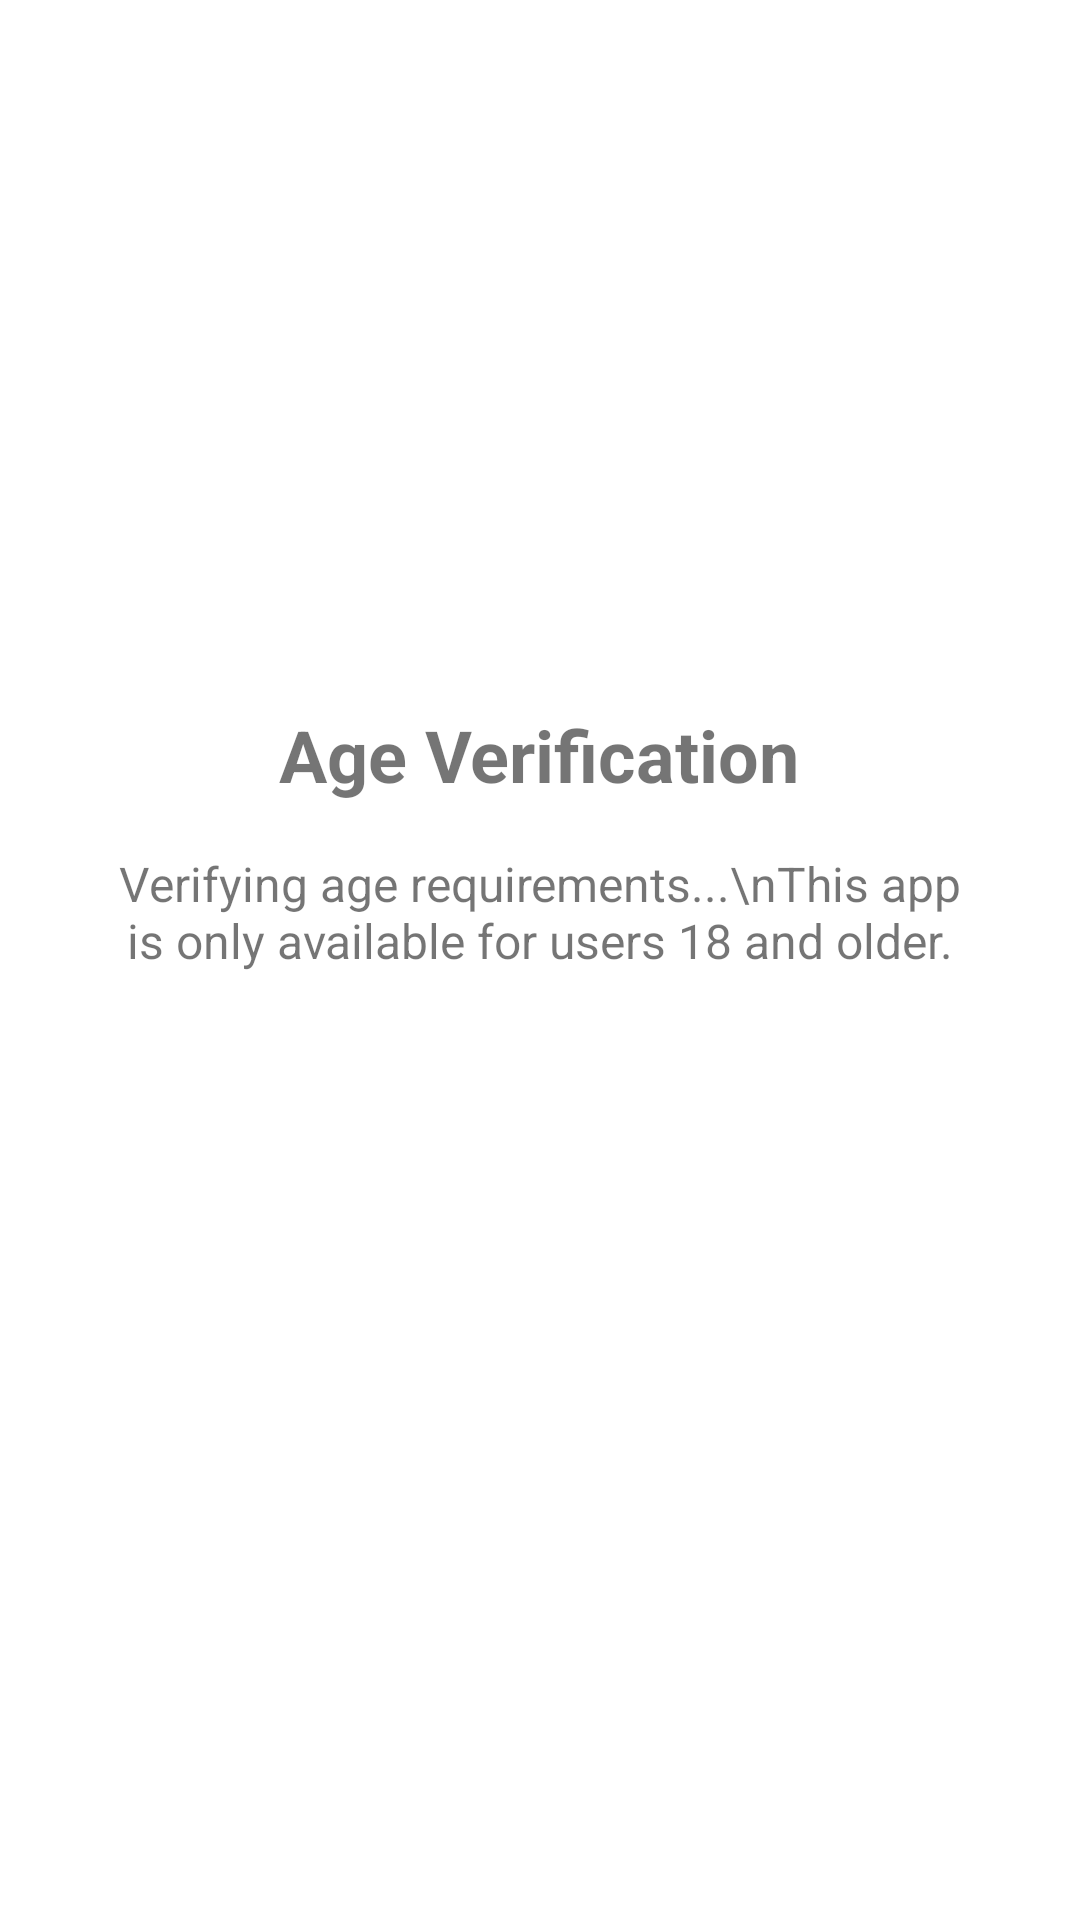

Write the Android layout XML for this screen, with the resource values it uses.
<!-- AndroidManifest.xml: application theme Theme.ClassicsViewer -->
<!-- res/layout/activity_age_verification.xml -->
<?xml version="1.0" encoding="utf-8"?>
<androidx.constraintlayout.widget.ConstraintLayout
    xmlns:android="http://schemas.android.com/apk/res/android"
    xmlns:app="http://schemas.android.com/apk/res-auto"
    android:layout_width="match_parent"
    android:layout_height="match_parent"
    android:padding="32dp">

    <ScrollView
        android:layout_width="0dp"
        android:layout_height="0dp"
        android:fillViewport="true"
        app:layout_constraintTop_toTopOf="parent"
        app:layout_constraintBottom_toBottomOf="parent"
        app:layout_constraintStart_toStartOf="parent"
        app:layout_constraintEnd_toEndOf="parent">

        <LinearLayout
            android:layout_width="match_parent"
            android:layout_height="wrap_content"
            android:orientation="vertical"
            android:gravity="center">

            <TextView
                android:id="@+id/verificationTitle"
                android:layout_width="wrap_content"
                android:layout_height="wrap_content"
                android:text="Age Verification"
                android:textSize="24sp"
                android:textStyle="bold" />

            <TextView
                android:id="@+id/verificationMessage"
                android:layout_width="match_parent"
                android:layout_height="wrap_content"
                android:text="Verifying age requirements...\nThis app is only available for users 18 and older."
                android:textSize="16sp"
                android:gravity="center"
                android:layout_marginTop="16dp" />

            <ProgressBar
                android:id="@+id/verificationProgress"
                style="@style/Widget.AppCompat.ProgressBar"
                android:layout_width="wrap_content"
                android:layout_height="wrap_content"
                android:layout_marginTop="32dp" />

            
            <Button
                android:id="@+id/playStoreButton"
                android:layout_width="wrap_content"
                android:layout_height="wrap_content"
                android:text="Open Google Play"
                android:visibility="gone"
                android:layout_marginTop="16dp" />

            <Button
                android:id="@+id/retryButton"
                android:layout_width="wrap_content"
                android:layout_height="wrap_content"
                android:text="Retry"
                android:visibility="gone"
                android:layout_marginTop="16dp" />


        </LinearLayout>

    </ScrollView>

</androidx.constraintlayout.widget.ConstraintLayout>
<!-- resources referenced by this layout -->
<resources>
  <style name="Theme.ClassicsViewer" parent="Theme.MaterialComponents.DayNight.DarkActionBar">
          <item name="colorPrimary">@color/purple_500</item>
          <item name="colorPrimaryVariant">@color/purple_700</item>
          <item name="colorOnPrimary">@color/white</item>
          <item name="colorSecondary">@color/teal_200</item>
          <item name="colorSecondaryVariant">@color/teal_700</item>
          <item name="colorOnSecondary">@color/black</item>
          <item name="materialAlertDialogTheme">@style/CustomAlertDialog</item>
      </style>
  <style name="CustomAlertDialog" parent="ThemeOverlay.MaterialComponents.MaterialAlertDialog">
          <item name="buttonBarPositiveButtonStyle">@style/PositiveButtonStyle</item>
          <item name="buttonBarNegativeButtonStyle">@style/NegativeButtonStyle</item>
      </style>
  <style name="PositiveButtonStyle" parent="Widget.MaterialComponents.Button.TextButton.Dialog">
          <item name="android:textColor">#FFFFFF</item>
      </style>
  <style name="NegativeButtonStyle" parent="Widget.MaterialComponents.Button.TextButton.Dialog">
          <item name="android:textColor">#FFFFFF</item>
      </style>
  <!-- not gathered from this repository: default colours our renderer supplied (Android Studio template values) -->
  <color name="purple_500">#FF6200EE</color>
  <color name="purple_700">#FF3700B3</color>
  <color name="teal_200">#FF03DAC5</color>
  <color name="teal_700">#FF018786</color>
  <color name="black">#FF000000</color>
  <color name="white">#FFFFFFFF</color>
</resources>
